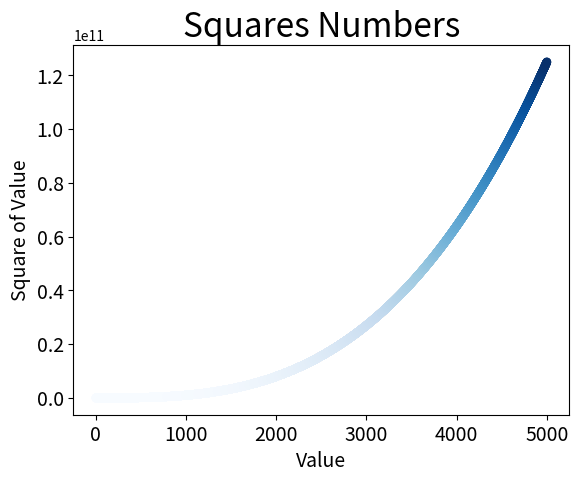

Source code (Python):
# from matplotlib import pyplot as plt
# input_values = [1,2,3,4,5]
# squares = [1,4,9,16,25]
# # 设置x、y坐标和折线宽度
# plt.plot(input_values,squares,linewidth=5)
# # 设置图表标题，并给坐标轴加上标签
# plt.title("Squares Numbers",fontsize=24)
# plt.xlabel("Value",fontsize=14)
# plt.ylabel("Suare of Value",fontsize=14)
# # 设置刻度标记的大小
# plt.tick_params(axis='both',labelsize=14)
# # 展示图表
# plt.show()

# import matplotlib.pyplot as plt
# # 绘制单个点
# # plt.scatter(2,4,s=200)
# # 绘制一系列点
# # x_values = [1,2,3,4,5]
# # y_values = [1,4,9,16,25]
# x_values = list(range(1,1001))
# y_values = [x**2 for x in x_values]
# # edgecolor='none'表示删除数据点轮廓
# plt.scatter(x_values,y_values,edgecolor='none',s=40)
# # 可以自定义数据点颜色，可使用英文也以使用RGB颜色模式
# # plt.scatter(x_values,y_values,c='yellow',edgecolor='none',s=40)
# # plt.scatter(x_values,y_values,c=(0.1,0.5,0.2),edgecolor='none',s=40)
# # 使用颜色映射,将参数c设置成一个y值列表，根据y值大小决定颜色深浅
# plt.scatter(x_values,y_values,c=y_values,cmap=plt.cm.Blues,edgecolor='none',s=40)
# # 设置图表标题并给坐标轴加上标签
# plt.title("Squares Numbers",fontsize=24)
# plt.xlabel("Value",fontsize=14)
# plt.ylabel("Square of Value",fontsize=14)
# # 设置刻度标记的大小
# plt.tick_params(axis='both',which='major',labelsize=14)
# # 如果要将图表保存到文件中，可将plt.show()替换成plt.savefig()
# # plt.show()
# plt.savefig('suqares_plot.png',bbox_inches='tight')

import matplotlib.pyplot as plt
# x_values = list(range(0,5))
# x_values = [1,2,3,4,5]
# y_values = [1,8,27,64,125]
x_values = list(range(1,5001))
y_values = [x**3 for x in x_values]
plt.scatter(x_values,y_values,c=y_values,cmap=plt.cm.Blues,edgecolor='none',s=40)
plt.title("Squares Numbers",fontsize=24)
plt.xlabel("Value",fontsize=14)
plt.ylabel("Square of Value",fontsize=14)
plt.tick_params(axis='both',which='major',labelsize=14)
plt.show()